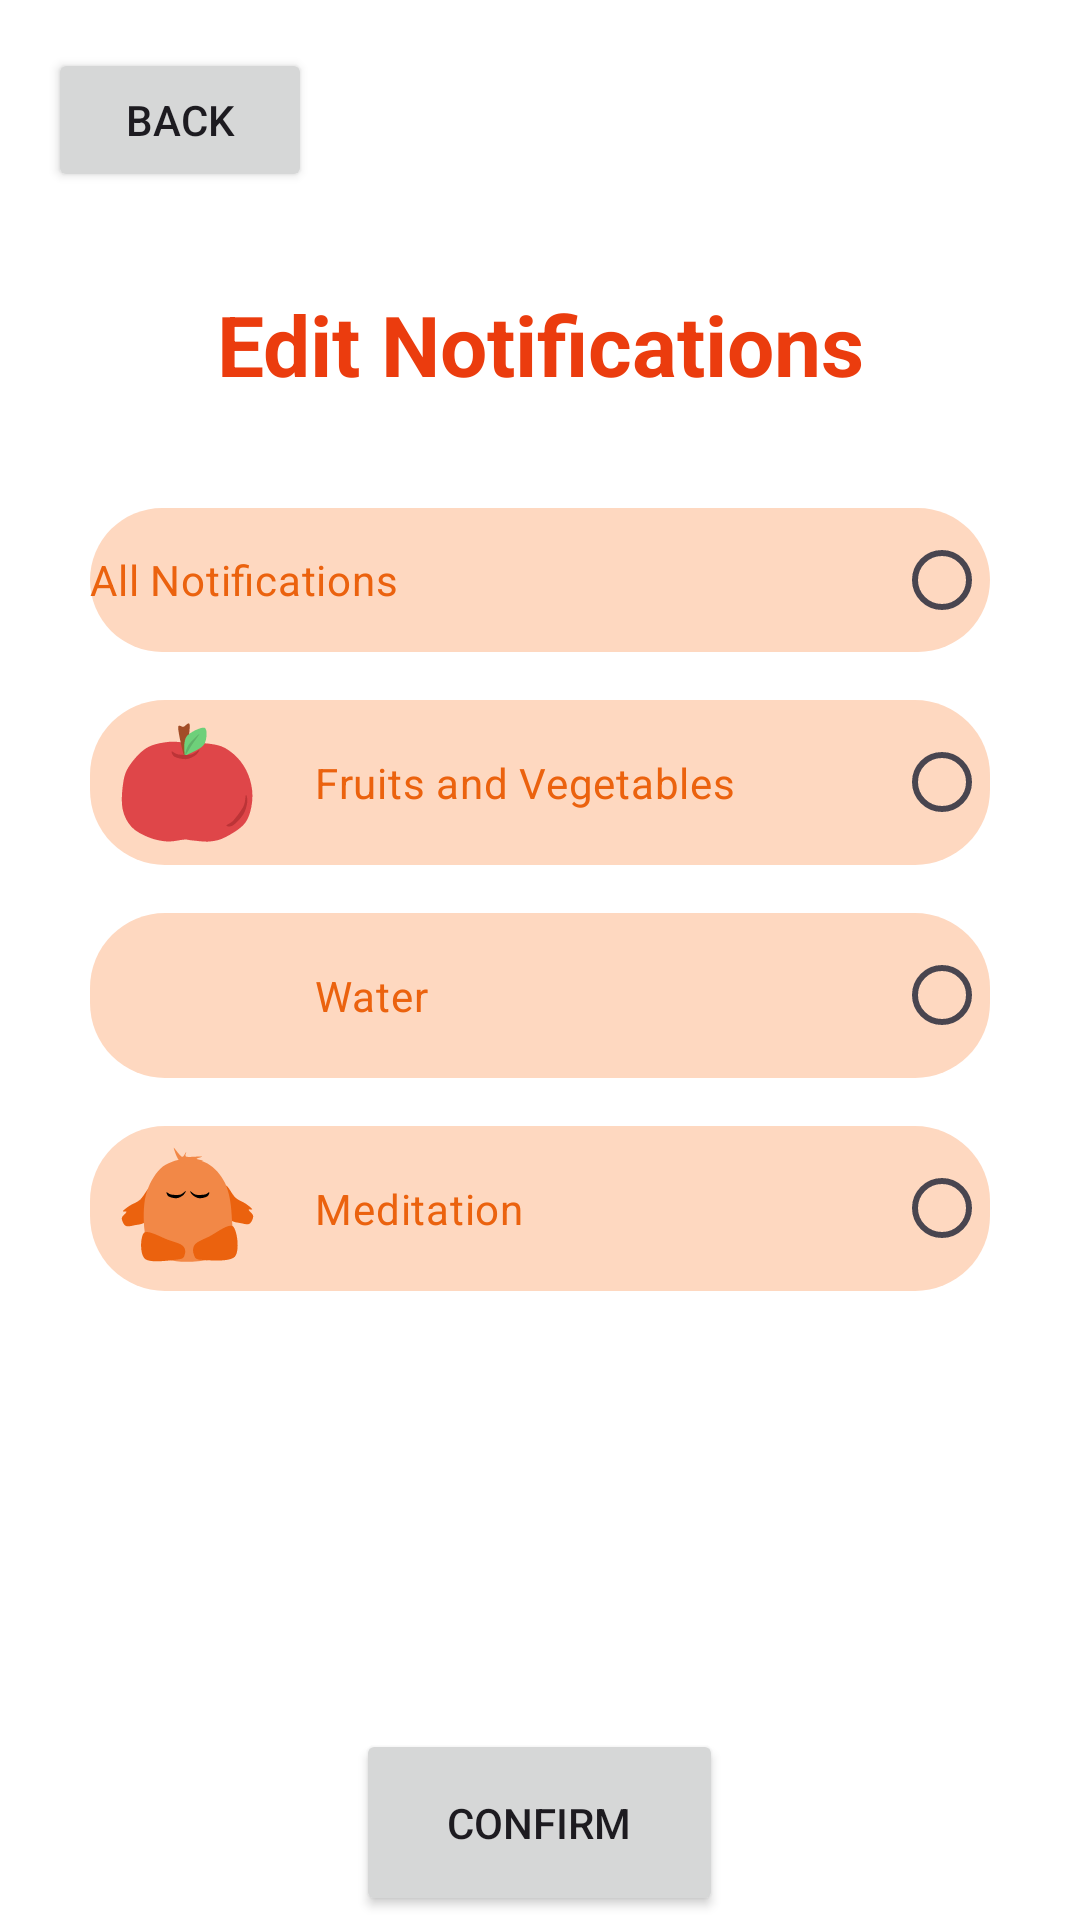

This screen was rendered from an Android layout file. Write that file and the resources it references.
<!-- AndroidManifest.xml: application theme Theme.HappiHatchiHi -->
<!-- res/layout/fragment_edit_notifications.xml -->
<?xml version="1.0" encoding="utf-8"?>
<FrameLayout xmlns:android="http://schemas.android.com/apk/res/android"
    xmlns:tools="http://schemas.android.com/tools"
    android:layout_width="match_parent"
    android:layout_height="match_parent"
    xmlns:app="http://schemas.android.com/apk/res-auto"
    android:background="?attr/fullscreenBackgroundColor"
    android:theme="@style/ThemeOverlay.HappiHatchiHi.FullscreenContainer"
    tools:context=".frontend.LoginFragment">

    <FrameLayout
        android:layout_width="match_parent"
        android:layout_height="match_parent"
        android:fitsSystemWindows="true">
        <Button
            android:id="@+id/backBtn"
            android:layout_width="wrap_content"
            android:layout_height="wrap_content"
            android:layout_marginStart="16dp"
            android:layout_marginTop="16dp"
            android:text="Back"
            app:layout_constraintStart_toStartOf="parent"
            app:layout_constraintTop_toTopOf="parent" />

        <LinearLayout
            android:layout_width="match_parent"
            android:layout_height="match_parent"
            android:orientation="vertical">

            <LinearLayout
                android:layout_width="match_parent"
                android:orientation="vertical"
                android:layout_height="match_parent">
                <Space
                    android:layout_width="match_parent"
                    android:layout_height="80dp"/>
                <TextView
                    android:id="@+id/editNotifications"
                    android:layout_width="wrap_content"
                    android:layout_height="wrap_content"
                    android:layout_gravity="center_horizontal"
                    android:layout_marginTop="16dp"
                    android:layout_marginBottom="16dp"
                    android:gravity="center_horizontal"
                    android:text="Edit Notifications"
                    android:textColor="@color/colorPrimaryVariant"
                    android:textSize="28dp"
                    android:textStyle="bold"/>

                <Space
                    android:layout_width="match_parent"
                    android:layout_height="20dp"/>

                <RadioGroup
                    android:layout_width="wrap_content"
                    android:layout_height="wrap_content"
                    android:layout_gravity="center_horizontal"
                    android:orientation="vertical">


                    <RadioButton
                        android:id="@+id/allNotifRadioButtonEditNotif"
                        style="@style/GoalRadioButtonStyle"
                        android:layout_width="300dp"
                        android:layout_height="wrap_content"
                        android:layout_gravity="start"
                        android:background="@drawable/rounded_corners"
                        android:layoutDirection="rtl"
                        android:text="All Notifications"
                        android:textAlignment="textStart" />
                    <Space
                        android:layout_width="wrap_content"
                        android:layout_height="16dp" />
                    <RadioButton
                        android:id="@+id/healtherEatingRadioButtonEditNotif"
                        style="@style/GoalRadioButtonStyle"
                        android:layout_width="300dp"
                        android:layout_height="wrap_content"
                        android:layout_gravity="start"
                        android:background="@drawable/rounded_corners"
                        android:layoutDirection="rtl"
                        android:drawableLeft="@drawable/apple_wrapper"
                        android:text="Fruits and Vegetables"
                        android:textAlignment="textStart" />

                    <Space
                        android:layout_width="wrap_content"
                        android:layout_height="16dp" />

                    <RadioButton
                        android:id="@+id/waterRadioButtonEditNotif"
                        style="@style/GoalRadioButtonStyle"
                        android:layout_width="300dp"
                        android:layout_height="wrap_content"
                        android:layout_gravity="start"
                        android:background="@drawable/rounded_corners"
                        android:drawableLeft="@drawable/water_wrapper"
                        android:layoutDirection="rtl"
                        android:text="Water"
                        android:textAlignment="textStart" />

                    <Space
                        android:layout_width="wrap_content"
                        android:layout_height="16dp" />

                    <RadioButton
                        android:id="@+id/meditationRadioButtonEditNotif"
                        style="@style/GoalRadioButtonStyle"
                        android:layout_width="300dp"
                        android:layout_height="wrap_content"
                        android:layout_gravity="start"
                        android:background="@drawable/rounded_corners"
                        android:layoutDirection="rtl"
                        android:text="Meditation"
                        android:drawableLeft="@drawable/meditation_wrapper"
                        android:textAlignment="textStart" />


                </RadioGroup>

                <Space
                    android:layout_width="wrap_content"
                    android:layout_height="30dp" />

                <Space
                    android:layout_width="wrap_content"
                    android:layout_height="100dp" />

                <Button
                    android:id="@+id/editNotifConfirmButton"
                    android:layout_width="122.4dp"
                    android:layout_height="62.4dp"
                    android:layout_gravity="center_horizontal"
                    android:layout_marginStart="16dp"
                    android:layout_marginTop="16dp"
                    android:layout_marginEnd="16dp"
                    android:layout_marginBottom="16dp"
                    android:text="Confirm" />
            </LinearLayout>
        </LinearLayout>
    </FrameLayout>

</FrameLayout>
<!-- resources referenced by this layout -->
<resources>
  <color name="colorPrimaryVariant">#EB3C0E</color>
  <!-- drawable apple_wrapper (drawable) -->
  <?xml version="1.0" encoding="utf-8"?>
  <layer-list xmlns:android="http://schemas.android.com/apk/res/android">
  
      <item
          android:id="@+id/apple_wrapper"
          android:drawable="@drawable/apple"
          android:width="45dp"
          android:height="45dp"
          android:bottom="5dp"
          android:left="10dp"
          android:right="20dp"
          android:top="5dp"
          />
  
  </layer-list>
  <!-- drawable meditation_wrapper (drawable) -->
  <?xml version="1.0" encoding="utf-8"?>
  <layer-list xmlns:android="http://schemas.android.com/apk/res/android">
  
      <item
          android:id="@+id/meditation_wrapper"
          android:drawable="@drawable/meditation"
          android:width="45dp"
          android:height="45dp"
          android:bottom="5dp"
          android:left="10dp"
          android:right="20dp"
          android:top="5dp"
          />
  
  </layer-list>
  <!-- drawable rounded_corners (drawable) -->
  <?xml version="1.0" encoding="utf-8"?>
  <shape xmlns:android="http://schemas.android.com/apk/res/android"
      android:shape="rectangle" android:padding="10dp">
      
      <solid android:color="@color/lightGraphics"/>
      <corners android:radius="25dp"/>
  </shape>
  <!-- drawable water_wrapper (drawable) -->
  <?xml version="1.0" encoding="utf-8"?>
  <layer-list xmlns:android="http://schemas.android.com/apk/res/android">
  
      <item
          android:id="@+id/water_wrapper"
          android:drawable="@drawable/water"
          android:width="45dp"
          android:height="45dp"
          android:bottom="5dp"
          android:left="10dp"
          android:right="20dp"
          android:top="5dp"
          />
  
  </layer-list>
  <style name="GoalRadioButtonStyle">
          <item name="android:textColor">@color/colorPrimary</item>
          <item name="colorControlNormal">@color/colorPrimary</item>
          <item name="colorControlActivated">@color/colorPrimary</item>
          <item name="android:buttonTint">@color/colorPrimary</item>
  
      </style>
  <style name="ThemeOverlay.HappiHatchiHi.FullscreenContainer" parent="">
          <item name="fullscreenBackgroundColor">@color/white</item>
          <item name="fullscreenTextColor">@color/colorPrimary</item>
      </style>
  <style name="Theme.HappiHatchiHi" parent="Base.Theme.HappiHatchiHi" />
  <color name="lightGraphics">#fed8c0</color>
  <color name="colorPrimary">#EB620E</color>
  <color name="white">#FFFFFFFF</color>
  <color name="lightHatchi">#f28847</color>
  <color name="error">#B00020</color>
  <style name="HatchiEditTextStyle" parent="Widget.AppCompat.EditText">
          
          <item name="android:background">@drawable/edittext_background</item>
          <item name="android:textColor">@color/colorPrimary</item>
          <item name="android:paddingLeft">16dp</item>
      </style>
  <!-- drawable edittext_background (drawable) -->
  <?xml version="1.0" encoding="utf-8"?>
  <shape xmlns:android="http://schemas.android.com/apk/res/android"
      android:shape="rectangle">
      <corners android:radius="20dp" />
      <solid android:color="@color/lightGraphics" />
      <stroke
          android:width="0dp"
      android:color="#000000" />
  </shape>
</resources>
